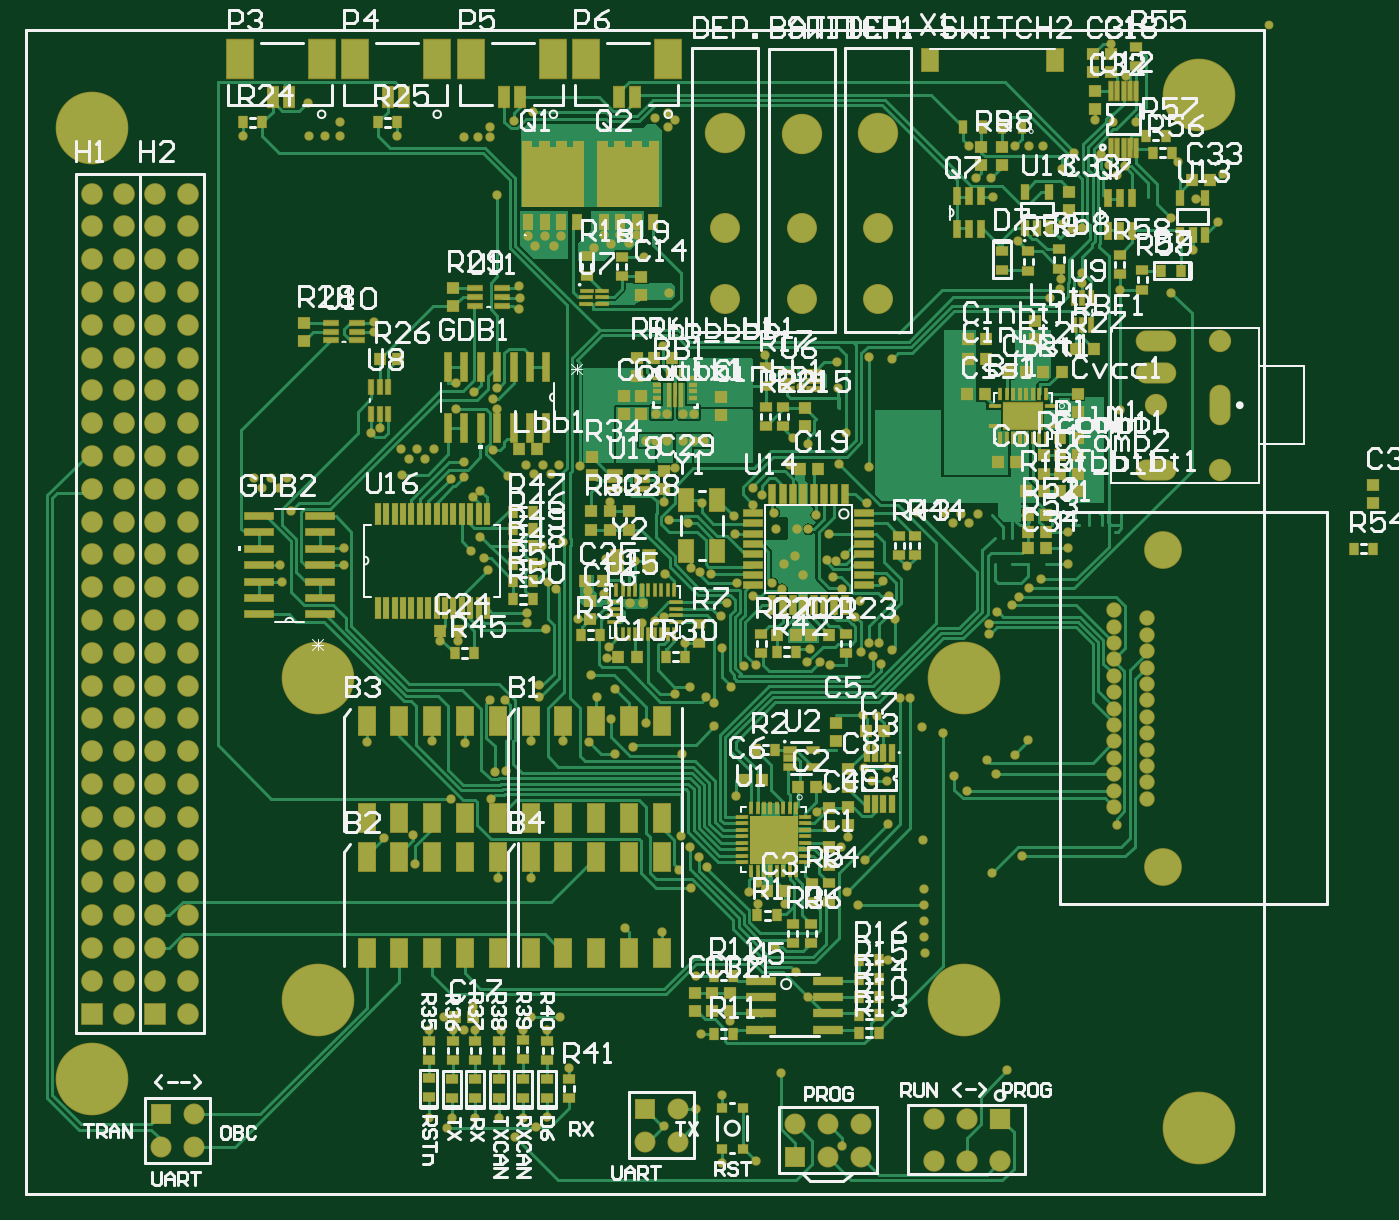
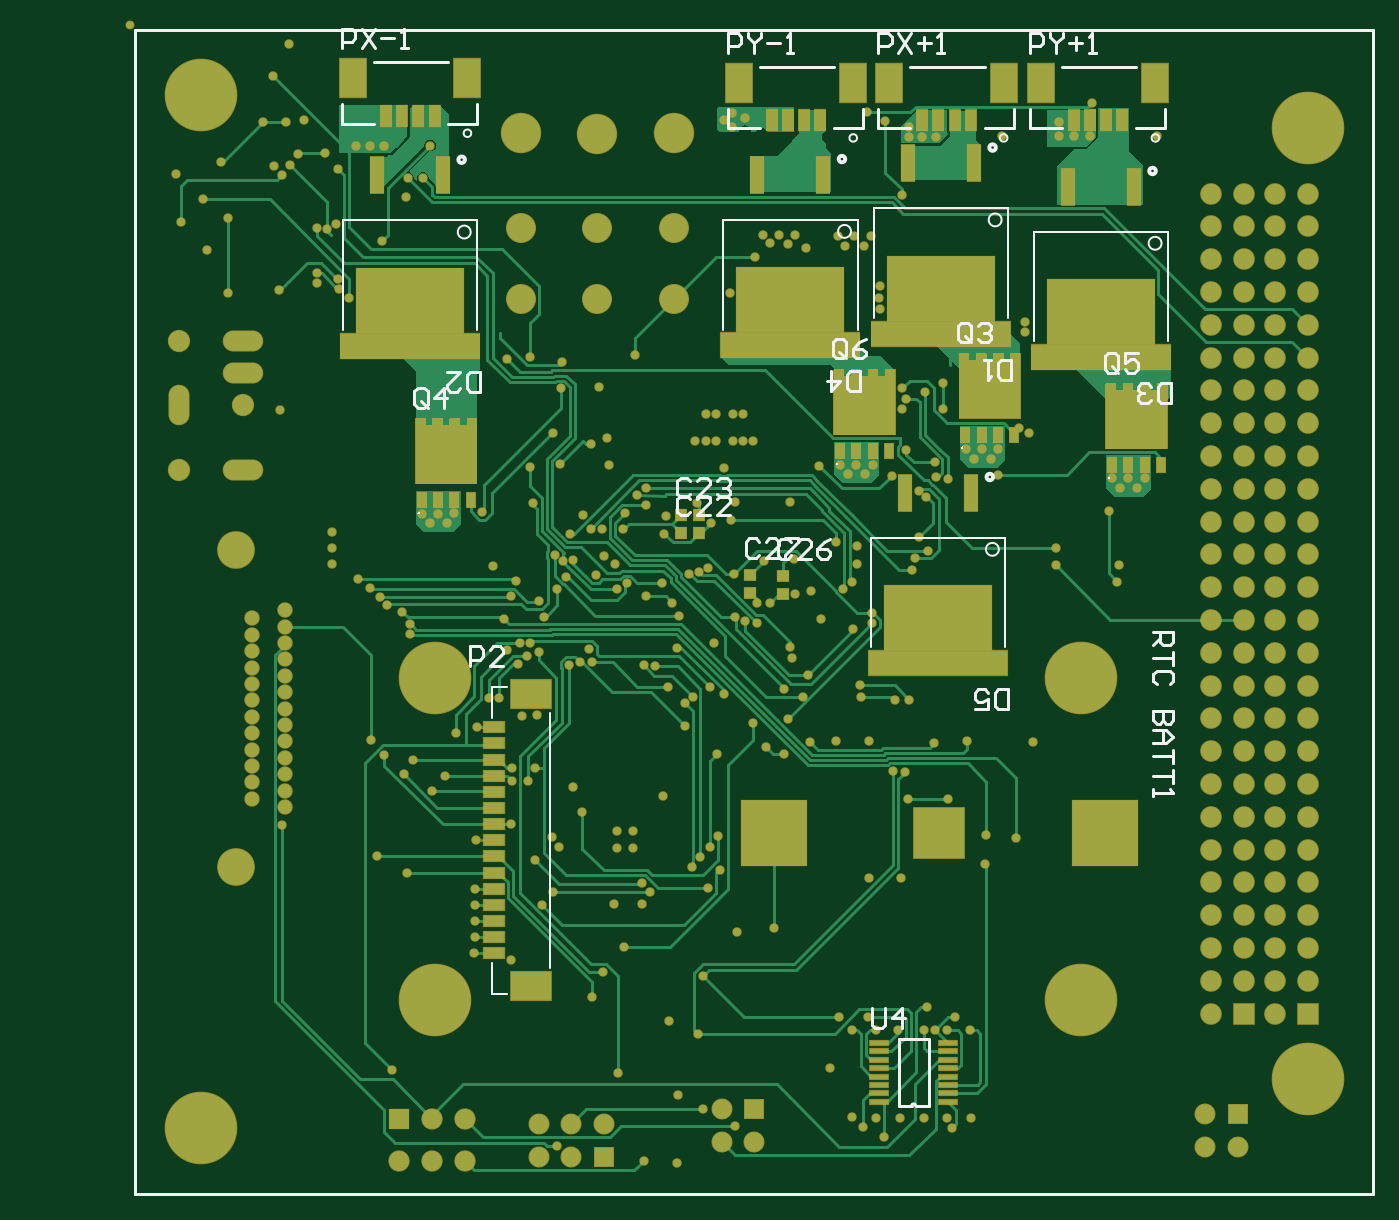
Circuit board: 9 layer files. Board 104.3 x 90.5 mm.
- drill: eps.DRL (7237 bytes)
- bottom_copper: eps.GBL (44986 bytes)
- bottom_silk: eps.GBO (10323 bytes)
- paste: eps.GBP (2936 bytes)
- bottom_mask: eps.GBS (23368 bytes)
- top_copper: eps.GTL (84592 bytes)
- top_silk: eps.GTO (78386 bytes)
- paste: eps.GTP (19665 bytes)
- top_mask: eps.GTS (29030 bytes)

=== drill: eps.DRL (7237 bytes, source withheld) ===
=== bottom_copper: eps.GBL (44986 bytes, source omitted) ===
=== bottom_silk: eps.GBO (10323 bytes, source omitted) ===
=== paste: eps.GBP ===
G04*
G04 #@! TF.GenerationSoftware,Altium Limited,Altium Designer,18.1.9 (240)*
G04*
G04 Layer_Color=128*
%FSLAX44Y44*%
%MOMM*%
G71*
G01*
G75*
%ADD13C,0.2540*%
%ADD22R,0.9000X0.8000*%
%ADD23R,0.8000X1.6000*%
%ADD24R,2.1000X3.0000*%
%ADD25R,0.8000X0.9000*%
%ADD34R,0.6500X1.2000*%
%ADD135R,1.4000X0.3500*%
%ADD136R,10.8000X1.9100*%
%ADD137R,8.3300X5.0800*%
%ADD138R,1.0500X2.8000*%
%ADD139R,3.9600X3.9600*%
%ADD140R,5.0800X5.0800*%
%ADD141R,3.0988X2.2098*%
%ADD142R,1.6002X0.8128*%
D13*
Y901700D02*
X958850D01*
X958850Y0D01*
X0D02*
X958850D01*
X0D02*
Y901700D01*
D22*
X457500Y478953D02*
D03*
Y464953D02*
D03*
X482500Y479500D02*
D03*
Y465500D02*
D03*
D23*
X349258Y831378D02*
D03*
X336758D02*
D03*
X311758D02*
D03*
X324258D02*
D03*
X764500Y835000D02*
D03*
X752000D02*
D03*
X727000D02*
D03*
X739500D02*
D03*
X231758Y831378D02*
D03*
X219258D02*
D03*
X194258D02*
D03*
X206758D02*
D03*
X465758D02*
D03*
X453258D02*
D03*
X428258D02*
D03*
X440758D02*
D03*
D24*
X374758Y860378D02*
D03*
X286258D02*
D03*
X790000Y864000D02*
D03*
X701500D02*
D03*
X257258Y860378D02*
D03*
X168758D02*
D03*
X491258D02*
D03*
X402758D02*
D03*
D25*
X536000Y512000D02*
D03*
X522000D02*
D03*
X536000Y526000D02*
D03*
X522000D02*
D03*
D34*
X317066Y644306D02*
D03*
X303604D02*
D03*
X290396D02*
D03*
X276934D02*
D03*
X277950Y588116D02*
D03*
X290650D02*
D03*
X303350D02*
D03*
X316050D02*
D03*
X203386Y620940D02*
D03*
X189924D02*
D03*
X176716D02*
D03*
X163254D02*
D03*
X164270Y564750D02*
D03*
X176970D02*
D03*
X189670D02*
D03*
X202370D02*
D03*
X737050Y537750D02*
D03*
X724350D02*
D03*
X711650D02*
D03*
X698950D02*
D03*
X697934Y593940D02*
D03*
X711396D02*
D03*
X724604D02*
D03*
X738066D02*
D03*
X413050Y575692D02*
D03*
X400350D02*
D03*
X387650D02*
D03*
X374950D02*
D03*
X373934Y631882D02*
D03*
X387396D02*
D03*
X400604D02*
D03*
X414066D02*
D03*
D135*
X383000Y117000D02*
D03*
Y110500D02*
D03*
Y104000D02*
D03*
Y97500D02*
D03*
Y91000D02*
D03*
Y84500D02*
D03*
Y78000D02*
D03*
Y71500D02*
D03*
X329000Y117000D02*
D03*
Y110500D02*
D03*
Y104000D02*
D03*
Y97500D02*
D03*
Y91000D02*
D03*
Y84500D02*
D03*
Y78000D02*
D03*
Y71500D02*
D03*
D136*
X334857Y666159D02*
D03*
X746000Y656750D02*
D03*
X211000Y648050D02*
D03*
X451499Y657250D02*
D03*
X337000Y411050D02*
D03*
D137*
X334857Y701109D02*
D03*
X746000Y691700D02*
D03*
X211000Y683000D02*
D03*
X451499Y692200D02*
D03*
X337000Y446000D02*
D03*
D138*
X360257Y798309D02*
D03*
X309457D02*
D03*
X771400Y788900D02*
D03*
X720600D02*
D03*
X236400Y780200D02*
D03*
X185600D02*
D03*
X476899Y789400D02*
D03*
X426099D02*
D03*
X362400Y543200D02*
D03*
X311600D02*
D03*
D139*
X336000Y280000D02*
D03*
D140*
X208000D02*
D03*
X464000D02*
D03*
D141*
X652000Y161000D02*
D03*
Y387000D02*
D03*
D142*
X681000Y361500D02*
D03*
Y349000D02*
D03*
Y336500D02*
D03*
Y324000D02*
D03*
Y311500D02*
D03*
Y299000D02*
D03*
Y286500D02*
D03*
Y274000D02*
D03*
Y261500D02*
D03*
Y249000D02*
D03*
Y236500D02*
D03*
Y224000D02*
D03*
Y211500D02*
D03*
Y199000D02*
D03*
Y186500D02*
D03*
M02*

=== bottom_mask: eps.GBS (23368 bytes, source omitted) ===
=== top_copper: eps.GTL (84592 bytes, source omitted) ===
=== top_silk: eps.GTO (78386 bytes, source omitted) ===
=== paste: eps.GTP (19665 bytes, source omitted) ===
=== top_mask: eps.GTS (29030 bytes, source omitted) ===
